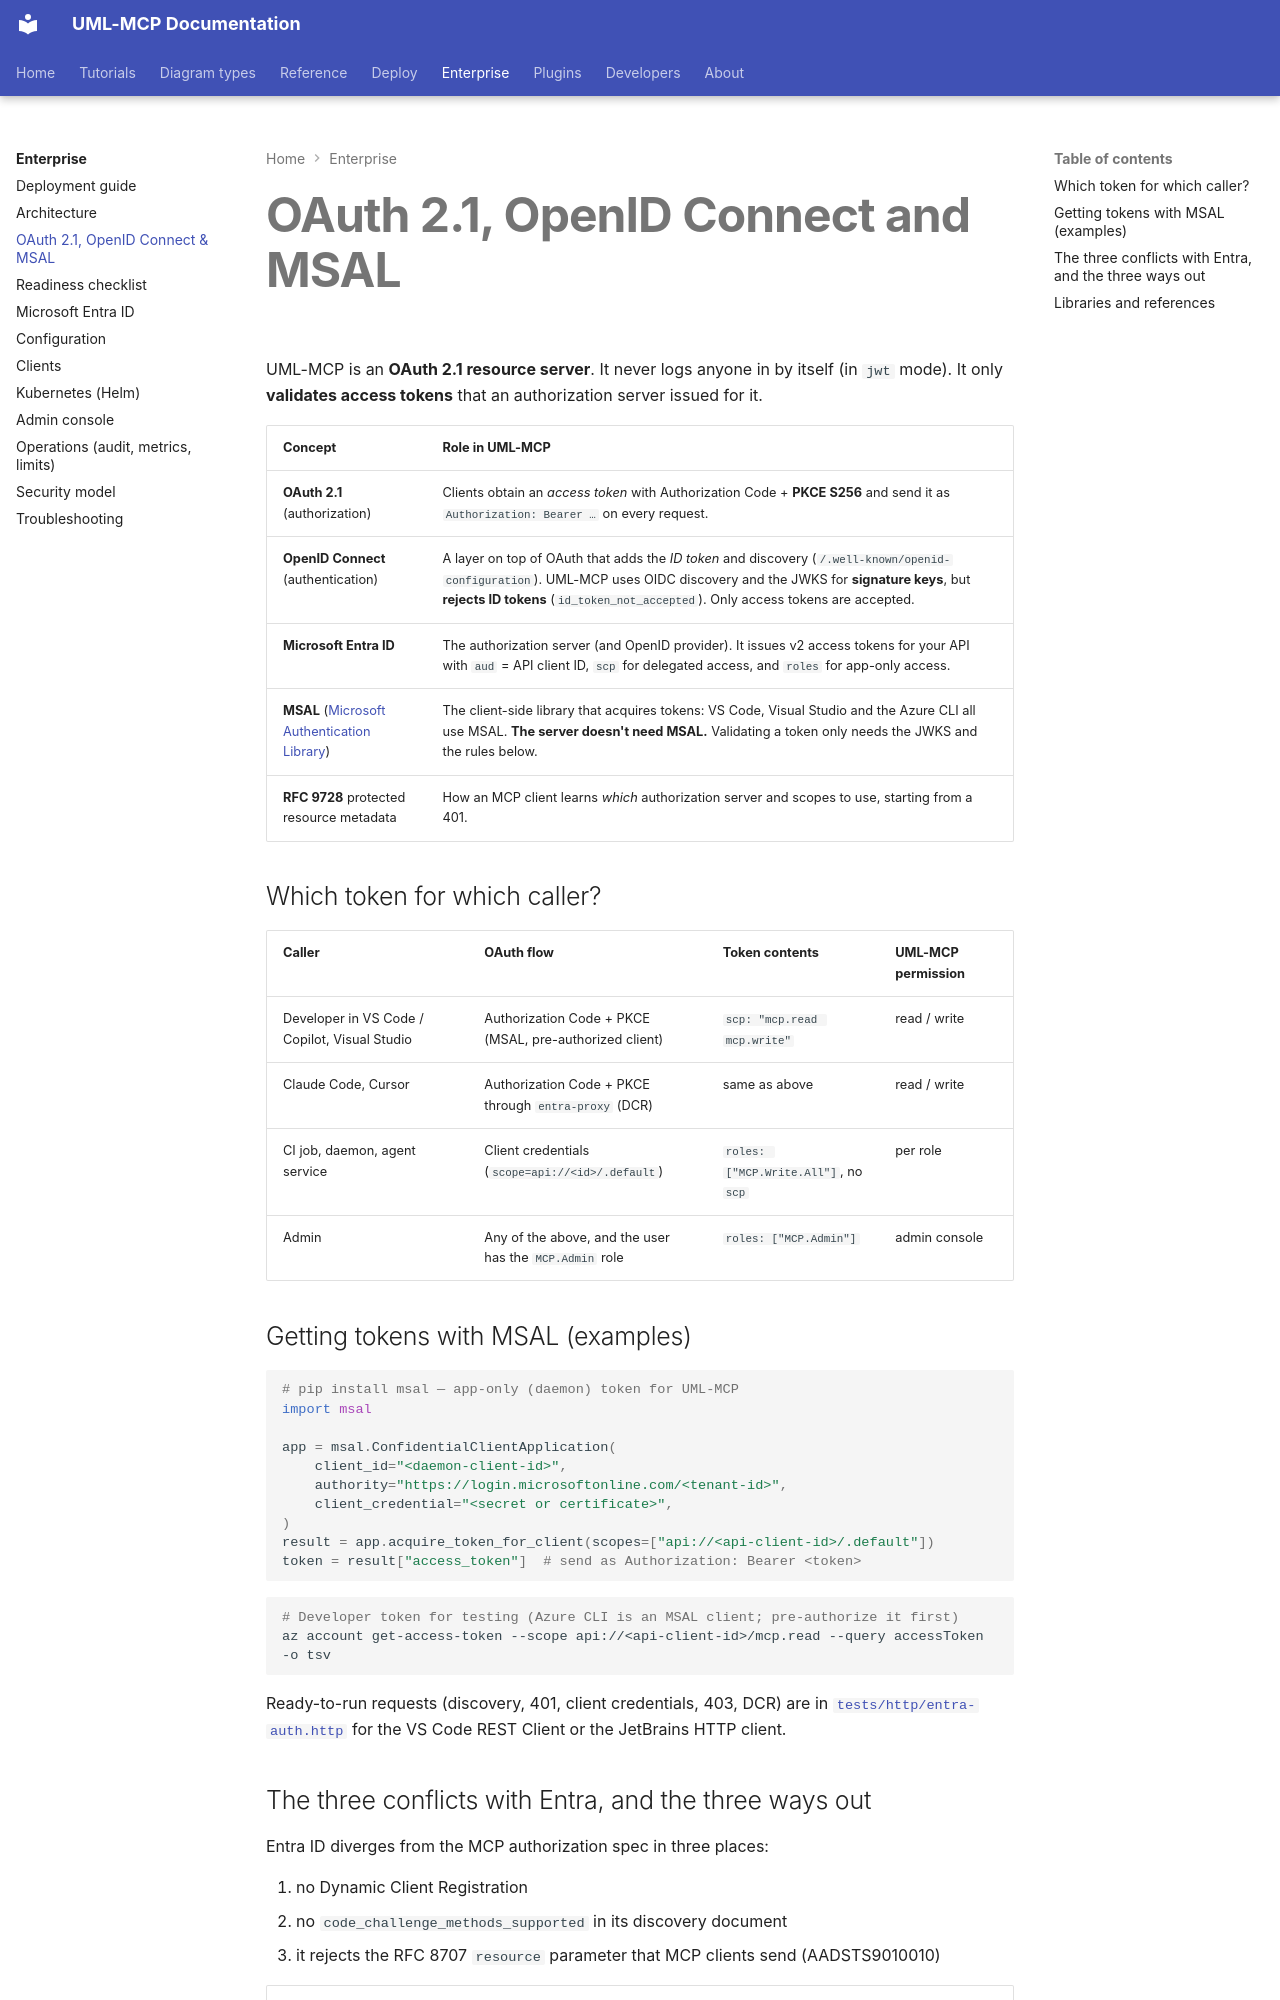

repository: antoinebou12/uml-mcp · page: enterprise/oauth-oidc/index.html · generator: mkdocs

---
title: OAuth 2.1, OpenID Connect and MSAL primer
description: "How OAuth 2.1, OpenID Connect, Microsoft Entra ID and MSAL fit together for a protected UML-MCP server."
---

# OAuth 2.1, OpenID Connect and MSAL

UML-MCP is an **OAuth 2.1 resource server**. It never logs anyone in by itself (in
`jwt` mode). It only **validates access tokens** that an authorization server
issued for it.

| Concept | Role in UML-MCP |
| --- | --- |
| **OAuth 2.1** (authorization) | Clients obtain an *access token* with Authorization Code + **PKCE S256** and send it as `Authorization: Bearer …` on every request. |
| **OpenID Connect** (authentication) | A layer on top of OAuth that adds the *ID token* and discovery (`/.well-known/openid-configuration`). UML-MCP uses OIDC discovery and the JWKS for **signature keys**, but **rejects ID tokens** (`id_token_not_accepted`). Only access tokens are accepted. |
| **Microsoft Entra ID** | The authorization server (and OpenID provider). It issues v2 access tokens for your API with `aud` = API client ID, `scp` for delegated access, and `roles` for app-only access. |
| **MSAL** ([Microsoft Authentication Library](https://learn.microsoft.com/en-us/entra/identity-platform/msal-overview)) | The client-side library that acquires tokens: VS Code, Visual Studio and the Azure CLI all use MSAL. **The server doesn't need MSAL.** Validating a token only needs the JWKS and the rules below. |
| **RFC 9728** protected resource metadata | How an MCP client learns *which* authorization server and scopes to use, starting from a 401. |

## Which token for which caller?

| Caller | OAuth flow | Token contents | UML-MCP permission |
| --- | --- | --- | --- |
| Developer in VS Code / Copilot, Visual Studio | Authorization Code + PKCE (MSAL, pre-authorized client) | `scp: "mcp.read mcp.write"` | read / write |
| Claude Code, Cursor | Authorization Code + PKCE through `entra-proxy` (DCR) | same as above | read / write |
| CI job, daemon, agent service | Client credentials (`scope=api://<id>/.default`) | `roles: ["MCP.Write.All"]`, no `scp` | per role |
| Admin | Any of the above, and the user has the `MCP.Admin` role | `roles: ["MCP.Admin"]` | admin console |

## Getting tokens with MSAL (examples)

```python
# pip install msal — app-only (daemon) token for UML-MCP
import msal

app = msal.ConfidentialClientApplication(
    client_id="<daemon-client-id>",
    authority="https://login.microsoftonline.com/<tenant-id>",
    client_credential="<secret or certificate>",
)
result = app.acquire_token_for_client(scopes=["api://<api-client-id>/.default"])
token = result["access_token"]  # send as Authorization: Bearer <token>
```

```bash
# Developer token for testing (Azure CLI is an MSAL client; pre-authorize it first)
az account get-access-token --scope api://<api-client-id>/mcp.read --query accessToken -o tsv
```

Ready-to-run requests (discovery, 401, client credentials, 403, DCR) are in
[`tests/http/entra-auth.http`](https://github.com/antoinebou12/uml-mcp/blob/main/tests/http/entra-auth.http)
for the VS Code REST Client or the JetBrains HTTP client.
